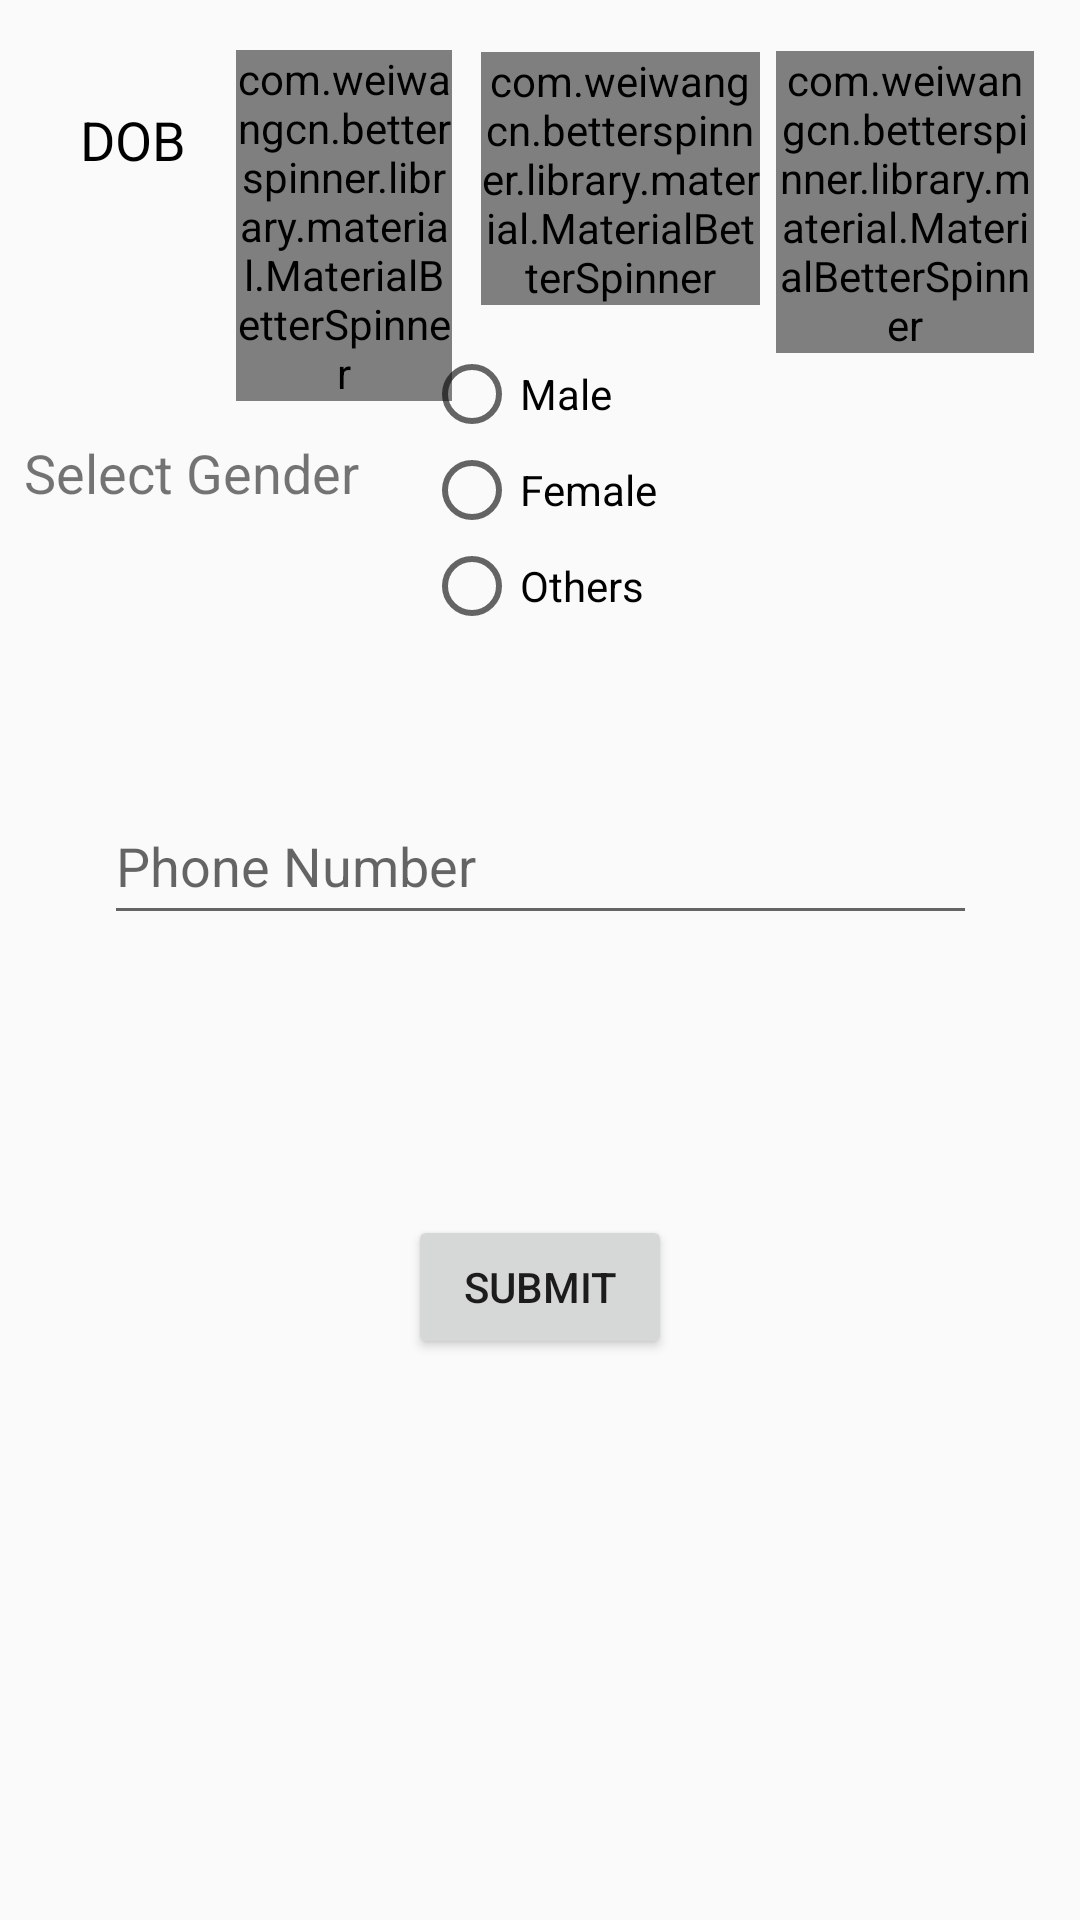

The Android layout XML behind this screen, and the referenced resources:
<!-- AndroidManifest.xml: application theme AppTheme -->
<!-- res/layout/student_sign_up2.xml -->
<?xml version="1.0" encoding="utf-8"?>
<android.support.constraint.ConstraintLayout xmlns:android="http://schemas.android.com/apk/res/android"
    xmlns:app="http://schemas.android.com/apk/res-auto"
    xmlns:tools="http://schemas.android.com/tools"
    android:layout_width="match_parent"
    android:layout_height="match_parent"
    android:background="@drawable/android4">

    <TextView
        android:id="@+id/textView4"
        android:layout_width="73dp"
        android:layout_height="wrap_content"
        android:layout_alignParentStart="true"
        android:layout_alignParentTop="true"
        android:layout_marginStart="8dp"
        android:layout_marginTop="8dp"
        android:layout_marginEnd="8dp"
        android:layout_marginBottom="8dp"
        android:text="DOB"
        android:textAlignment="center"
        android:textColor="#000000"
        android:textSize="18sp"
        app:layout_constraintBottom_toBottomOf="parent"
        app:layout_constraintEnd_toEndOf="parent"
        app:layout_constraintHorizontal_bias="0.0"
        app:layout_constraintStart_toStartOf="parent"
        app:layout_constraintTop_toTopOf="parent"
        app:layout_constraintVertical_bias="0.044" />

    <TextView
        android:layout_width="wrap_content"
        android:layout_height="wrap_content"/>

    <com.weiwangcn.betterspinner.library.material.MaterialBetterSpinner
        android:id="@+id/semester"
        android:layout_width="72dp"
        android:layout_height="wrap_content"
        android:layout_alignParentStart="true"
        android:layout_alignParentTop="true"
        android:layout_marginStart="8dp"
        android:layout_marginTop="8dp"
        android:layout_marginEnd="8dp"
        android:layout_marginBottom="8dp"
        android:hint="Day"
        app:layout_constraintBottom_toBottomOf="parent"
        app:layout_constraintEnd_toEndOf="parent"
        app:layout_constraintHorizontal_bias="0.26"
        app:layout_constraintStart_toStartOf="parent"
        app:layout_constraintTop_toTopOf="parent"
        app:layout_constraintVertical_bias="0.017" />
    <TextView
        android:layout_width="wrap_content"
        android:layout_height="wrap_content"/>

    <com.weiwangcn.betterspinner.library.material.MaterialBetterSpinner
        android:id="@+id/android_material_design_spinner2"
        android:layout_width="93dp"
        android:layout_height="wrap_content"
        android:layout_alignParentStart="true"
        android:layout_alignParentTop="true"
        android:layout_marginStart="8dp"
        android:layout_marginTop="8dp"
        android:layout_marginEnd="8dp"
        android:layout_marginBottom="8dp"
        android:hint="Month"
        app:layout_constraintBottom_toBottomOf="parent"
        app:layout_constraintEnd_toEndOf="parent"
        app:layout_constraintHorizontal_bias="0.607"
        app:layout_constraintStart_toStartOf="parent"
        app:layout_constraintTop_toTopOf="parent"
        app:layout_constraintVertical_bias="0.017" />

    <TextView
        android:layout_width="wrap_content"
        android:layout_height="wrap_content"/>

    <com.weiwangcn.betterspinner.library.material.MaterialBetterSpinner
        android:id="@+id/android_material_design_spinner3"
        android:layout_width="86dp"
        android:layout_height="wrap_content"
        android:layout_alignParentStart="true"
        android:layout_alignParentTop="true"
        android:layout_marginStart="8dp"
        android:layout_marginTop="8dp"
        android:layout_marginEnd="8dp"
        android:layout_marginBottom="8dp"
        android:hint="Year"
        app:layout_constraintBottom_toBottomOf="parent"
        app:layout_constraintEnd_toEndOf="parent"
        app:layout_constraintHorizontal_bias="0.971"
        app:layout_constraintStart_toStartOf="parent"
        app:layout_constraintTop_toTopOf="parent"
        app:layout_constraintVertical_bias="0.017" />

    <RadioGroup
        android:id="@+id/radioGroup"
        android:layout_width="wrap_content"
        android:layout_height="wrap_content"
        android:layout_alignStart="@+id/semester"
        android:layout_alignParentTop="true"
        android:layout_marginStart="8dp"
        android:layout_marginTop="8dp"
        android:layout_marginEnd="8dp"
        android:layout_marginBottom="8dp"
        app:layout_constraintBottom_toBottomOf="parent"
        app:layout_constraintEnd_toEndOf="parent"
        app:layout_constraintStart_toStartOf="parent"
        app:layout_constraintTop_toTopOf="parent"
        app:layout_constraintVertical_bias="0.203">

        <RadioButton
            android:layout_width="wrap_content"
            android:layout_height="wrap_content"
            android:checked="false"
            android:outlineSpotShadowColor="#000000"
            android:shadowColor="#000000"
            android:text="Male"
            android:textColorLink="#000000" />

        <RadioButton
            android:layout_width="wrap_content"
            android:layout_height="wrap_content"
            android:outlineSpotShadowColor="#000000"
            android:text="Female" />

        <RadioButton
            android:layout_width="wrap_content"
            android:layout_height="wrap_content"
            android:outlineSpotShadowColor="#000000"
            android:text="Others" />
    </RadioGroup>

    <TextView
        android:id="@+id/textView5"
        android:layout_width="wrap_content"
        android:layout_height="wrap_content"
        android:layout_alignParentTop="true"
        android:layout_marginStart="8dp"
        android:layout_marginTop="8dp"
        android:layout_marginEnd="8dp"
        android:layout_marginBottom="8dp"
        android:layout_toStartOf="@+id/semester"
        android:text="Select Gender"
        android:textAlignment="center"
        android:textSize="18sp"
        app:layout_constraintBottom_toBottomOf="parent"
        app:layout_constraintEnd_toEndOf="parent"
        app:layout_constraintHorizontal_bias="0.0"
        app:layout_constraintStart_toStartOf="parent"
        app:layout_constraintTop_toTopOf="parent"
        app:layout_constraintVertical_bias="0.229" />

    <EditText
        android:id="@+id/editText9"
        android:layout_width="291dp"
        android:layout_height="49dp"
        android:layout_alignParentStart="true"
        android:layout_alignParentTop="true"
        android:layout_marginStart="8dp"
        android:layout_marginTop="8dp"
        android:layout_marginEnd="8dp"
        android:layout_marginBottom="8dp"
        android:ems="10"
        android:hint="Phone Number"
        android:inputType="number"
        app:layout_constraintBottom_toBottomOf="parent"
        app:layout_constraintEnd_toEndOf="parent"
        app:layout_constraintHorizontal_bias="0.503"
        app:layout_constraintStart_toStartOf="parent"
        app:layout_constraintTop_toTopOf="parent"
        app:layout_constraintVertical_bias="0.443" />

    <Button
        android:id="@+id/button3"
        android:layout_width="wrap_content"
        android:layout_height="wrap_content"
        android:layout_marginStart="8dp"
        android:layout_marginTop="8dp"
        android:layout_marginEnd="8dp"
        android:layout_marginBottom="8dp"
        android:text="Submit"
        app:layout_constraintBottom_toBottomOf="parent"
        app:layout_constraintEnd_toEndOf="parent"
        app:layout_constraintStart_toStartOf="parent"
        app:layout_constraintTop_toTopOf="parent"
        app:layout_constraintVertical_bias="0.689" />


</android.support.constraint.ConstraintLayout>
<!-- resources referenced by this layout -->
<resources>
  <style name="AppTheme" parent="Theme.AppCompat.Light.DarkActionBar">
          
          <item name="colorPrimary">@color/colorPrimary</item>
          <item name="colorPrimaryDark">@color/colorPrimaryDark</item>
          <item name="colorAccent">@color/colorAccent</item>
      </style>
  <color name="colorPrimary">#3399ff</color>
  <color name="colorPrimaryDark">#00574b</color>
  <color name="colorAccent">#3333ff</color>
</resources>
